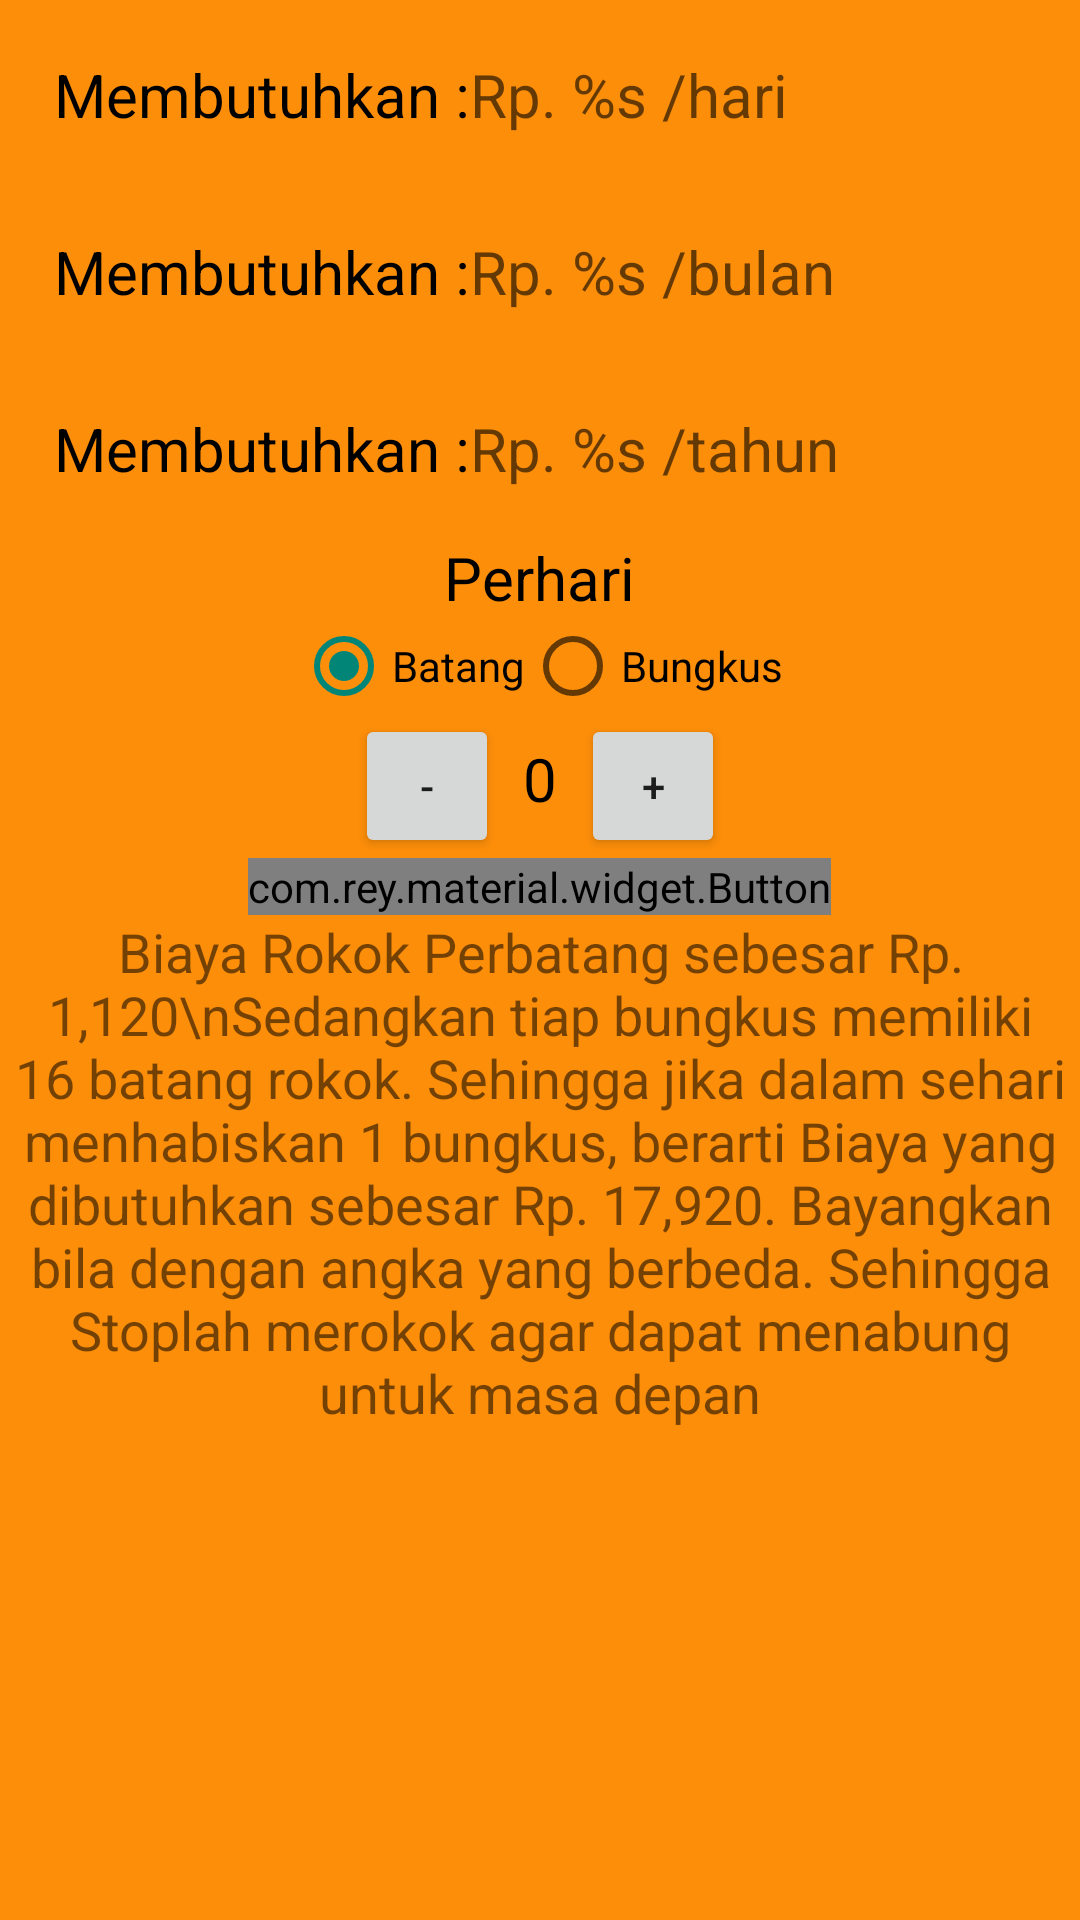

The Android layout XML behind this screen, and the referenced resources:
<!-- AndroidManifest.xml: application theme AppTheme -->
<!-- res/layout/rokok.xml -->
<ScrollView xmlns:android="http://schemas.android.com/apk/res/android"
    xmlns:tools="http://schemas.android.com/tools"
    android:layout_width="match_parent"
    android:layout_height="match_parent"
    android:layout_margin="4dp"
    android:background="@color/category_rokok"
    tools:context=".rokokActivity">


    <LinearLayout
        android:layout_width="match_parent"
        android:layout_height="wrap_content"
        android:gravity="center_horizontal"
        android:orientation="vertical"
        android:padding="2dp"
        android:weightSum="1">

        <LinearLayout
            android:layout_width="match_parent"
            android:layout_height="match_parent"
            android:orientation="horizontal"
            android:padding="16sp">

            <TextView
                android:id="@+id/text1"
                android:layout_width="wrap_content"
                android:layout_height="wrap_content"
                android:text="@string/lost"
                android:textColor="@android:color/black"
                android:textSize="20sp" />


            <TextView
                android:id="@+id/money"
                android:layout_width="match_parent"
                android:layout_height="wrap_content"
                android:ems="10"
                android:hint="@string/money"
                android:textSize="20sp" />
        </LinearLayout>

        <LinearLayout
            android:layout_width="match_parent"
            android:layout_height="match_parent"
            android:orientation="horizontal"
            android:padding="16sp">

            <TextView
                android:id="@+id/text2"
                android:layout_width="wrap_content"
                android:layout_height="wrap_content"
                android:text="@string/lost"
                android:textColor="@android:color/black"
                android:textSize="20sp" />


            <TextView
                android:id="@+id/money1"
                android:layout_width="match_parent"
                android:layout_height="wrap_content"

                android:ems="10"
                android:hint="@string/money1"
                android:textSize="20sp" />
        </LinearLayout>

        <LinearLayout
            android:layout_width="match_parent"
            android:layout_height="match_parent"
            android:orientation="horizontal"
            android:padding="16sp">

            <TextView
                android:id="@+id/text3"
                android:layout_width="wrap_content"
                android:layout_height="wrap_content"
                android:text="@string/lost"
                android:textColor="@android:color/black"
                android:textSize="20sp" />


            <TextView
                android:id="@+id/money2"
                android:layout_width="match_parent"
                android:layout_height="wrap_content"
                android:ems="10"
                android:hint="@string/money2"
                android:textSize="20sp" />
        </LinearLayout>

        <TextView
            android:layout_width="wrap_content"
            android:layout_height="wrap_content"
            android:text="@string/day"
            android:textColor="@android:color/black"
            android:textSize="20sp" />

        <RadioGroup
            android:id="@+id/g1"
            android:layout_width="wrap_content"
            android:layout_height="wrap_content"
            android:orientation="horizontal">

            <RadioButton
                android:id="@+id/radioButton1"
                android:layout_width="match_parent"
                android:layout_height="wrap_content"
                android:checked="true"
                android:text="@string/batang" />

            <RadioButton
                android:id="@+id/radioButton2"
                android:layout_width="match_parent"
                android:layout_height="wrap_content"
                android:text="@string/bungkus" />
        </RadioGroup>


        <LinearLayout
            android:layout_width="wrap_content"
            android:layout_height="wrap_content"
            android:orientation="horizontal">

            <Button
                android:layout_width="48dp"
                android:layout_height="48dp"
                android:onClick="decrement"
                android:text="-" />

            <TextView
                android:id="@+id/quantity_text_view"
                android:layout_width="wrap_content"
                android:layout_height="wrap_content"
                android:layout_marginLeft="8dp"
                android:layout_marginRight="8dp"
                android:text="@string/qty"
                android:textColor="@android:color/black"
                android:textSize="20sp" />

            <Button
                android:layout_width="48dp"
                android:layout_height="48dp"
                android:onClick="increment"
                android:text="+" />

        </LinearLayout>

        <com.rey.material.widget.Button
            android:id="@+id/button"

            style="@style/Material.Drawable.Ripple.Wave"
            android:layout_width="wrap_content"
            android:layout_height="wrap_content"
            android:onClick="calculate"
            android:text="@string/calculate" />

        <TextView
            android:layout_width="match_parent"
            android:layout_height="wrap_content"
            android:layout_weight="42.13"
            android:text="Biaya Rokok Perbatang sebesar Rp. 1,120\nSedangkan tiap bungkus memiliki 16 batang rokok. Sehingga jika dalam sehari menhabiskan 1 bungkus, berarti Biaya yang dibutuhkan sebesar Rp. 17,920. Bayangkan bila dengan angka yang berbeda. Sehingga Stoplah merokok agar dapat menabung untuk masa depan"
            android:textAlignment="center"
            android:textSize="18sp" />

    </LinearLayout>
</ScrollView>
<!-- resources referenced by this layout -->
<resources>
  <color name="category_rokok">#FD8E09</color>
  <string name="batang">Batang</string>
  <string name="bungkus">Bungkus</string>
  <string name="calculate">Hitung</string>
  <string name="day">Perhari</string>
  <string name="lost">Membutuhkan :</string>
  <string name="money">Rp. <xliff:g example="10000" id="price">%s</xliff:g> /hari</string>
  <string name="money1">Rp. <xliff:g example="100000" id="price">%s</xliff:g> /bulan</string>
  <string name="money2">Rp. <xliff:g example="1000000" id="price">%s</xliff:g> /tahun</string>
  <string name="qty">0</string>
  <style name="AppTheme" parent="Theme.AppCompat.Light.DarkActionBar">
          <item name="colorPrimary">@color/primary_color</item>
          <item name="colorPrimaryDark">@color/primary_dark_color</item>
      </style>
  <color name="primary_color">#4A312A</color>
  <color name="primary_dark_color">#2F1D1A</color>
</resources>
